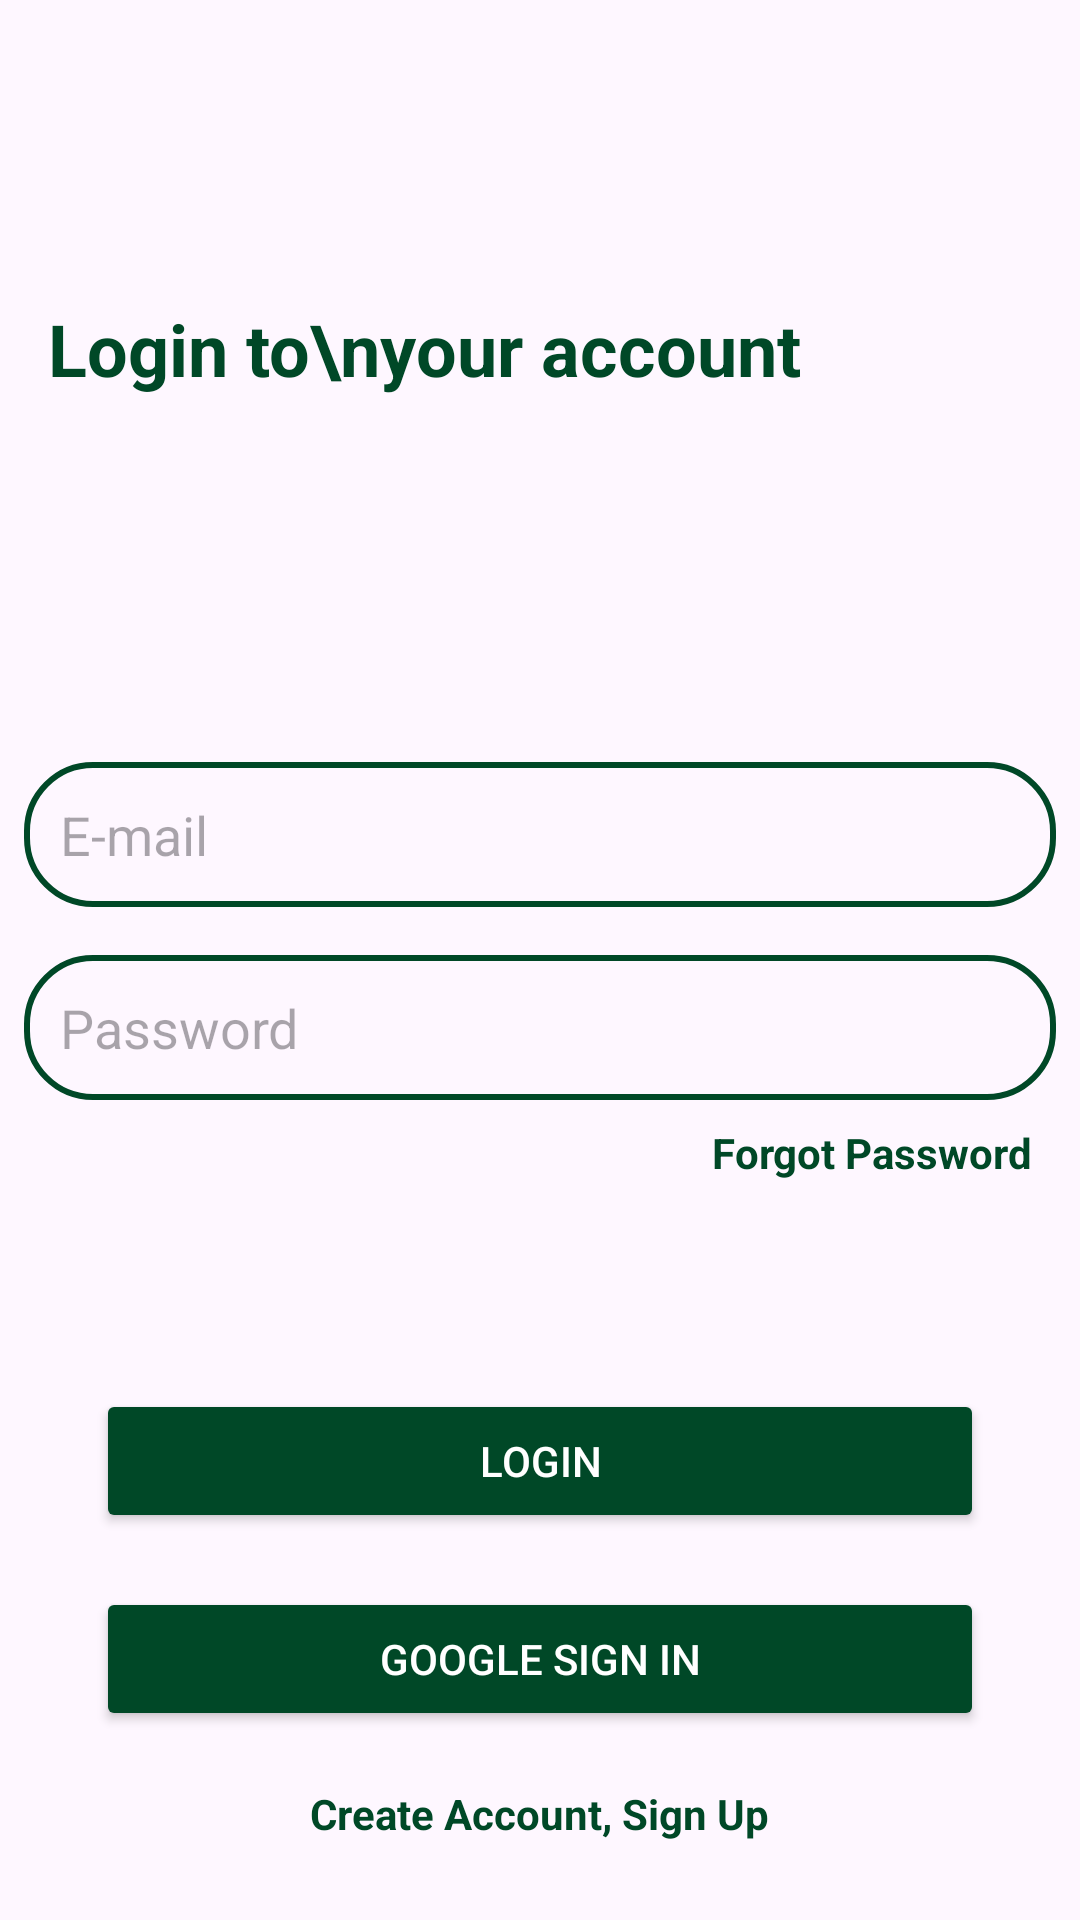

Produce the Android XML layout that renders to this screen, including the resource entries it uses.
<!-- AndroidManifest.xml: application theme Theme.UniConnect -->
<!-- res/layout/fragment_login.xml -->
<?xml version="1.0" encoding="utf-8"?>
<RelativeLayout xmlns:android="http://schemas.android.com/apk/res/android"
    xmlns:tools="http://schemas.android.com/tools"
    android:layout_width="match_parent"
    android:layout_height="match_parent"
    android:background="@drawable/ic_background"
    tools:context=".fragment.CreateAccountFragment">

    <TextView
        android:layout_width="wrap_content"
        android:layout_height="wrap_content"
        android:textStyle="bold"
        android:textSize="24sp"
        android:text="Login to\nyour account"
        android:textColor="@color/colorGreen"
        android:layout_marginTop="100dp"
        android:layout_marginStart="16dp"
        android:layout_marginLeft="16dp"/>

    <LinearLayout
        android:layout_width="match_parent"
        android:layout_height="wrap_content"
        android:layout_centerInParent="true"
        android:orientation="vertical">

        <EditText
            android:id="@+id/emailET"
            android:layout_width="match_parent"
            android:layout_height="wrap_content"
            android:layout_margin="8dp"
            android:background="@drawable/text_box"
            android:hint="E-mail"
            android:padding="12dp" />

        <EditText
            android:id="@+id/passwordET"
            android:layout_width="match_parent"
            android:layout_height="wrap_content"
            android:layout_margin="8dp"
            android:background="@drawable/text_box"
            android:hint="Password"
            android:padding="12dp" />

        <TextView
            android:id="@+id/forgotTV"
            android:layout_width="wrap_content"
            android:layout_height="wrap_content"
            android:layout_gravity="end"
            android:layout_marginEnd="16dp"
            android:layout_marginRight="16dp"
            android:text="Forgot Password"
            android:textColor="@color/colorGreen"
            android:textStyle="bold" />


    </LinearLayout>

    <Button
        android:id="@+id/loginBtn"
        android:layout_width="match_parent"
        android:layout_height="wrap_content"
        android:backgroundTint="@color/colorGreen"
        android:text="Google Sign In"
        android:layout_marginStart="32dp"
        android:layout_marginEnd="32dp"
        android:textColor="#fff"
        android:layout_above="@id/signUpTV"
        android:layout_marginBottom="18dp"

        />

    <Button
        android:id="@+id/googleSignInBtn"
        android:layout_width="match_parent"
        android:layout_height="wrap_content"
        android:backgroundTint="@color/colorGreen"
        android:text="Login"
        android:layout_marginStart="32dp"
        android:layout_marginEnd="32dp"
        android:textColor="#fff"
        android:layout_above="@id/loginBtn"
        android:layout_marginBottom="18dp"

        />
    <TextView
        android:id="@+id/signUpTV"
        android:layout_width="wrap_content"
        android:layout_height="wrap_content"
        android:layout_centerHorizontal="true"
        android:layout_alignParentBottom="true"
        android:text="Create Account, Sign Up"
        android:layout_marginBottom="26dp"
        android:textStyle="bold"
        android:textColor="@color/colorGreen"/>





</RelativeLayout>
<!-- resources referenced by this layout -->
<resources>
  <color name="colorGreen">#004827</color>
  <!-- drawable text_box (drawable) -->
  <?xml version="1.0" encoding="utf-8"?>
  <shape xmlns:android="http://schemas.android.com/apk/res/android"
      android:shape="rectangle">
      <corners
          android:radius="22dp"/>
      <stroke
          android:width="2dp"
          android:color="@color/colorGreen"/>
  
  </shape>
  <style name="Theme.UniConnect" parent="Base.Theme.UniConnect" />
  <style name="Base.Theme.UniConnect" parent="Theme.Material3.DayNight.NoActionBar">
          
          
      </style>
</resources>
